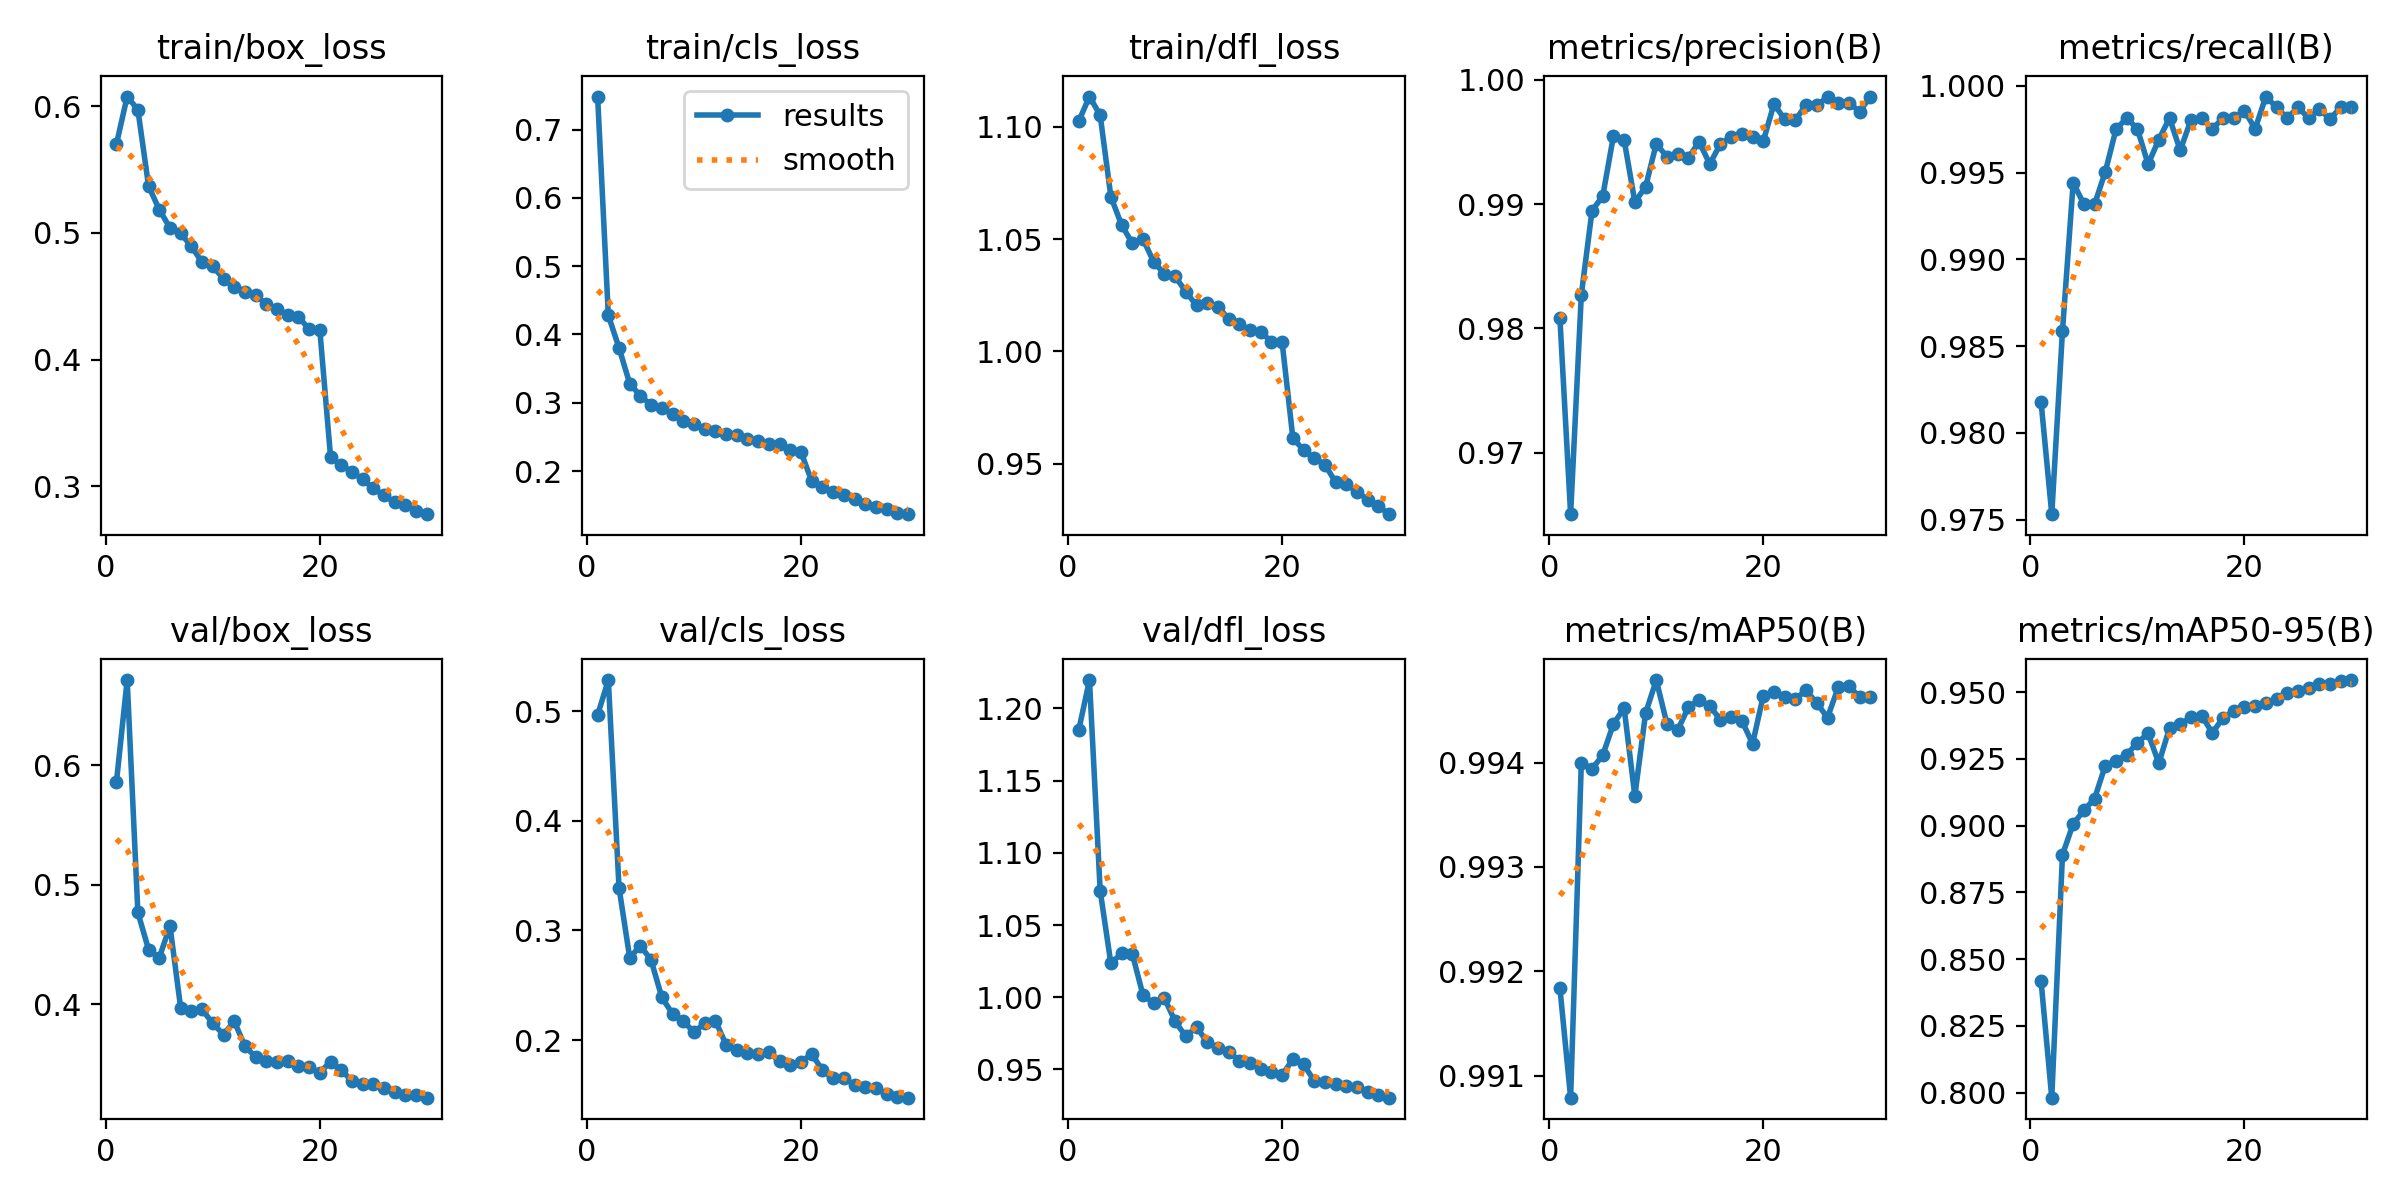

The table this chart was drawn from, first rows:
epoch, time, train/box_loss, train/cls_loss, train/dfl_loss, metrics/precision(B), metrics/recall(B), metrics/mAP50(B), metrics/mAP50-95(B), val/box_loss, val/cls_loss, val/dfl_loss, lr/pg0, lr/pg1, lr/pg2
1, 52.4, 0.5703, 0.7483, 1.103, 0.9808, 0.9818, 0.9918, 0.8418, 0.5862, 0.4966, 1.185, 0.0006645, 0.0006645, 0.0006645
2, 102.2, 0.6078, 0.428, 1.114, 0.9651, 0.9753, 0.9908, 0.7981, 0.6714, 0.5286, 1.22, 0.001287, 0.001287, 0.001287
3, 151.5, 0.5974, 0.3804, 1.105, 0.9827, 0.9859, 0.994, 0.8891, 0.4768, 0.3391, 1.074, 0.001866, 0.001866, 0.001866
4, 199.6, 0.5371, 0.3279, 1.069, 0.9895, 0.9944, 0.9939, 0.9006, 0.4457, 0.2751, 1.023, 0.001802, 0.001802, 0.001802
5, 247.8, 0.5184, 0.31, 1.056, 0.9906, 0.9932, 0.9941, 0.9057, 0.439, 0.2862, 1.03, 0.001736, 0.001736, 0.001736
6, 295.9, 0.504, 0.2965, 1.048, 0.9955, 0.9932, 0.9944, 0.9101, 0.4654, 0.2728, 1.03, 0.00167, 0.00167, 0.00167
7, 344.7, 0.4996, 0.2917, 1.05, 0.9952, 0.995, 0.9945, 0.9225, 0.3967, 0.2389, 1.001, 0.001604, 0.001604, 0.001604
8, 392.8, 0.4895, 0.2836, 1.04, 0.9902, 0.9975, 0.9937, 0.9242, 0.3941, 0.2239, 0.9959, 0.001538, 0.001538, 0.001538
9, 441, 0.4768, 0.2733, 1.035, 0.9914, 0.9981, 0.9945, 0.9265, 0.3956, 0.2176, 0.9995, 0.001472, 0.001472, 0.001472
10, 489.1, 0.4736, 0.2687, 1.033, 0.9949, 0.9975, 0.9948, 0.9311, 0.3838, 0.2069, 0.9832, 0.001406, 0.001406, 0.001406
11, 537.3, 0.4638, 0.262, 1.027, 0.9938, 0.9955, 0.9944, 0.9345, 0.3745, 0.2155, 0.9729, 0.00134, 0.00134, 0.00134
12, 585.4, 0.4576, 0.2584, 1.02, 0.994, 0.9969, 0.9943, 0.9234, 0.3857, 0.2177, 0.9794, 0.001274, 0.001274, 0.001274
13, 633.5, 0.4533, 0.2542, 1.021, 0.9937, 0.9981, 0.9945, 0.9365, 0.3648, 0.1959, 0.9689, 0.001208, 0.001208, 0.001208
14, 681.6, 0.4507, 0.2523, 1.02, 0.995, 0.9963, 0.9946, 0.9379, 0.3558, 0.1911, 0.9651, 0.001142, 0.001142, 0.001142
15, 729.8, 0.4439, 0.2466, 1.015, 0.9932, 0.998, 0.9945, 0.9405, 0.3524, 0.1883, 0.9621, 0.001076, 0.001076, 0.001076
16, 777.9, 0.4399, 0.2444, 1.012, 0.9949, 0.9981, 0.9944, 0.9412, 0.3513, 0.1875, 0.956, 0.00101, 0.00101, 0.00101
17, 826.1, 0.4355, 0.2395, 1.01, 0.9954, 0.9975, 0.9944, 0.9347, 0.352, 0.1888, 0.9546, 0.000944, 0.000944, 0.000944
18, 874.2, 0.4338, 0.2395, 1.009, 0.9957, 0.9981, 0.9944, 0.9403, 0.3483, 0.1805, 0.9502, 0.000878, 0.000878, 0.000878
19, 922.4, 0.424, 0.2301, 1.004, 0.9954, 0.9981, 0.9942, 0.943, 0.347, 0.1774, 0.9481, 0.000812, 0.000812, 0.000812
20, 971.3, 0.4232, 0.2281, 1.004, 0.9951, 0.9986, 0.9946, 0.9446, 0.3427, 0.1798, 0.9459, 0.000746, 0.000746, 0.000746
21, 1020, 0.3231, 0.185, 0.9615, 0.9981, 0.9975, 0.9947, 0.9449, 0.3519, 0.1874, 0.9571, 0.00068, 0.00068, 0.00068
22, 1068, 0.3165, 0.1763, 0.956, 0.9968, 0.9994, 0.9946, 0.9459, 0.3445, 0.1725, 0.9534, 0.000614, 0.000614, 0.000614
23, 1115, 0.3115, 0.1685, 0.9524, 0.9968, 0.9988, 0.9946, 0.9476, 0.336, 0.1649, 0.9422, 0.000548, 0.000548, 0.000548
24, 1163, 0.3053, 0.1643, 0.9496, 0.998, 0.9981, 0.9947, 0.9496, 0.3329, 0.165, 0.941, 0.000482, 0.000482, 0.000482
25, 1211, 0.2983, 0.1583, 0.9417, 0.998, 0.9988, 0.9946, 0.9505, 0.3334, 0.1594, 0.9396, 0.000416, 0.000416, 0.000416
26, 1258, 0.2927, 0.1519, 0.9408, 0.9986, 0.9981, 0.9944, 0.9516, 0.33, 0.1567, 0.9386, 0.00035, 0.00035, 0.00035
27, 1307, 0.2873, 0.1472, 0.9374, 0.9981, 0.9987, 0.9947, 0.9531, 0.3266, 0.1559, 0.9377, 0.000284, 0.000284, 0.000284
28, 1357, 0.2854, 0.1438, 0.9339, 0.9981, 0.9981, 0.9947, 0.9529, 0.3243, 0.1504, 0.9345, 0.000218, 0.000218, 0.000218
29, 1405, 0.2802, 0.1381, 0.931, 0.9974, 0.9988, 0.9946, 0.954, 0.3238, 0.1479, 0.9326, 0.000152, 0.000152, 0.000152
30, 1453, 0.2779, 0.1368, 0.9275, 0.9987, 0.9988, 0.9946, 0.9545, 0.3217, 0.1474, 0.9304, 8.6e-05, 8.6e-05, 8.6e-05
